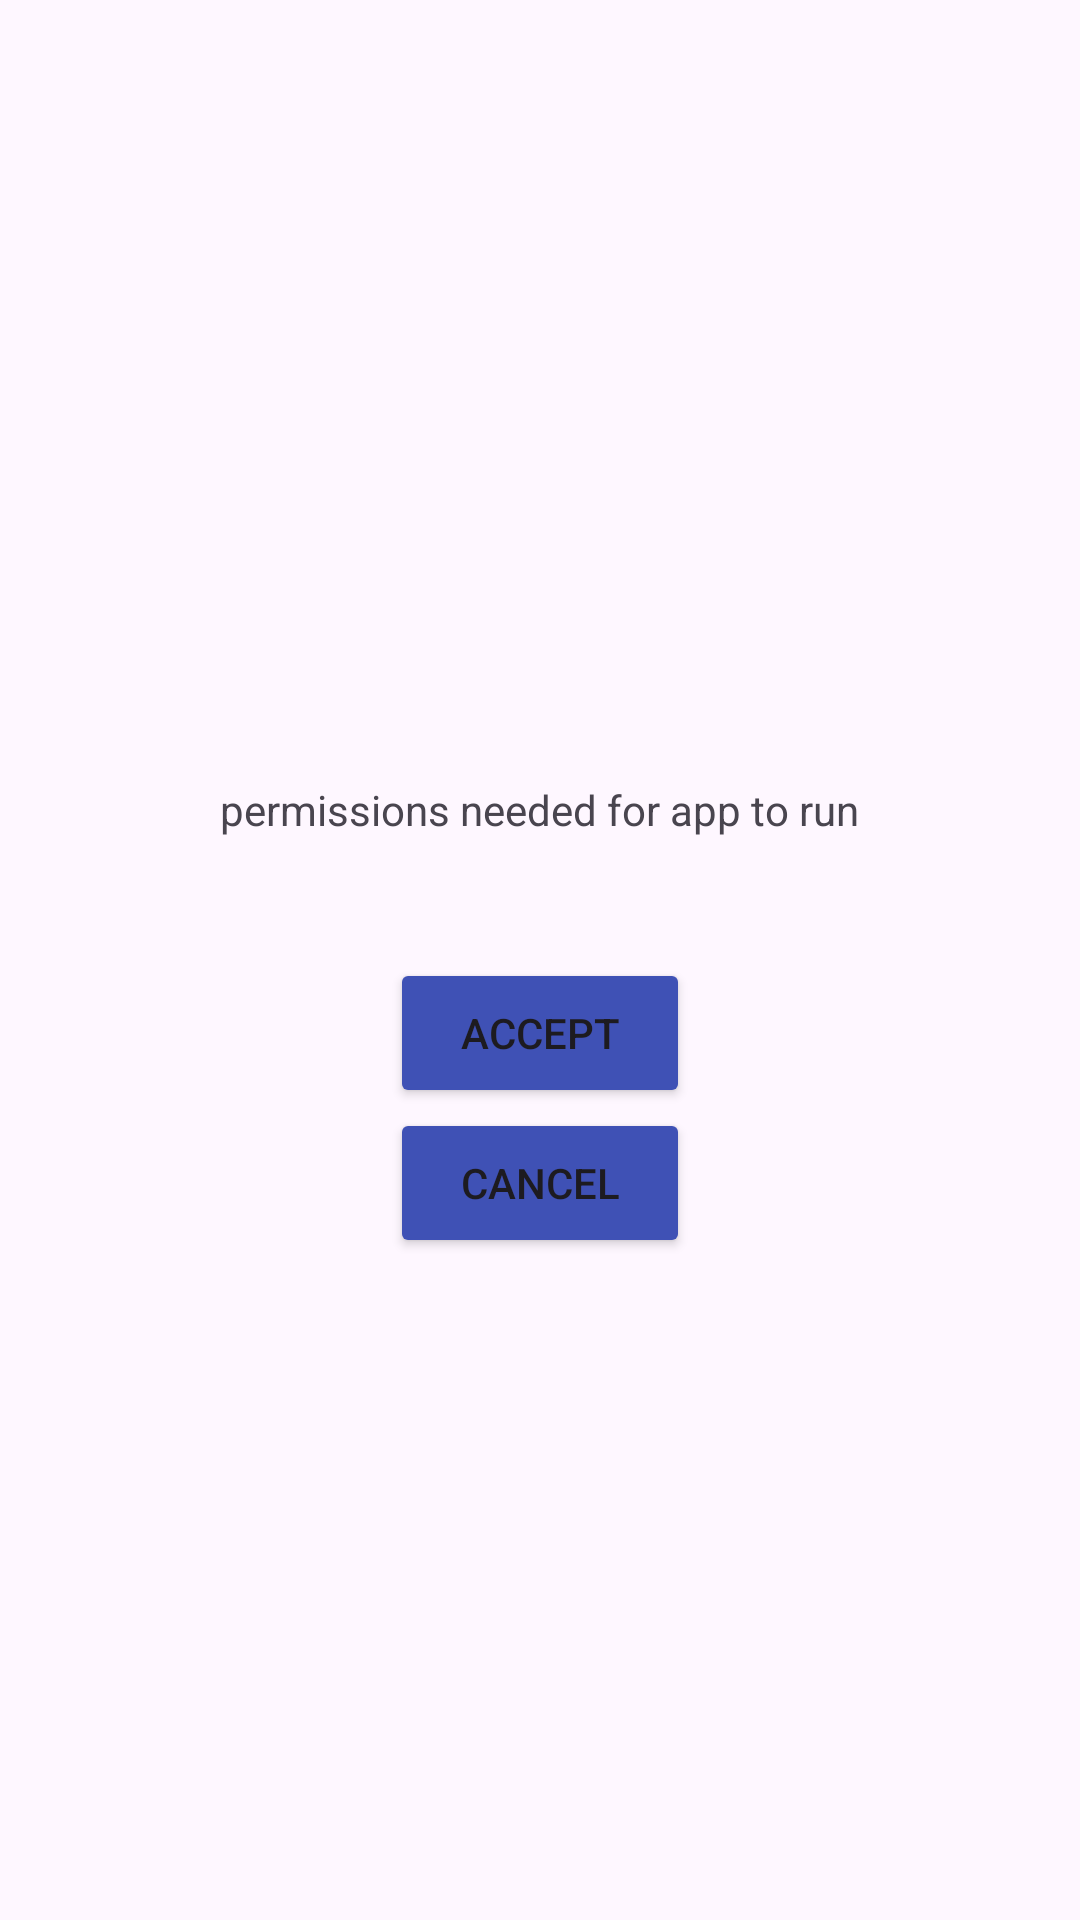

This screen was rendered from an Android layout file. Write that file and the resources it references.
<!-- AndroidManifest.xml: application theme Theme.BenyaminBagrutProject -->
<!-- res/layout/permission_dialog.xml -->
<?xml version="1.0" encoding="utf-8"?>
<LinearLayout
    xmlns:android="http://schemas.android.com/apk/res/android"
    xmlns:app="http://schemas.android.com/apk/res-auto"
    android:layout_width="match_parent"
    android:layout_height="match_parent"
    android:orientation="vertical"
    android:gravity="center"
    >

    <TextView
        android:layout_width="wrap_content"
        android:layout_height="wrap_content"
        android:text="permissions needed for app to run"
        android:layout_margin="40dp"
        ></TextView>

    <Button
        android:id="@+id/btnAccept"
        android:layout_width="100dp"
        android:layout_height="50dp"
        android:text="accept"
        app:cornerRadius="8dp"
        app:backgroundTint="#3F51B5"
        ></Button>


    <Button
        android:id="@+id/btnCancel"
        android:layout_width="100dp"
        android:layout_height="50dp"
        android:text="cancel"
        app:cornerRadius="8dp"
        app:backgroundTint="#3F51B5"
        ></Button>

</LinearLayout>
<!-- resources referenced by this layout -->
<resources>
  <style name="Theme.BenyaminBagrutProject" parent="Base.Theme.BenyaminBagrutProject" />
  <style name="Base.Theme.BenyaminBagrutProject" parent="Theme.Material3.DayNight.NoActionBar">
          
          
      </style>
</resources>
